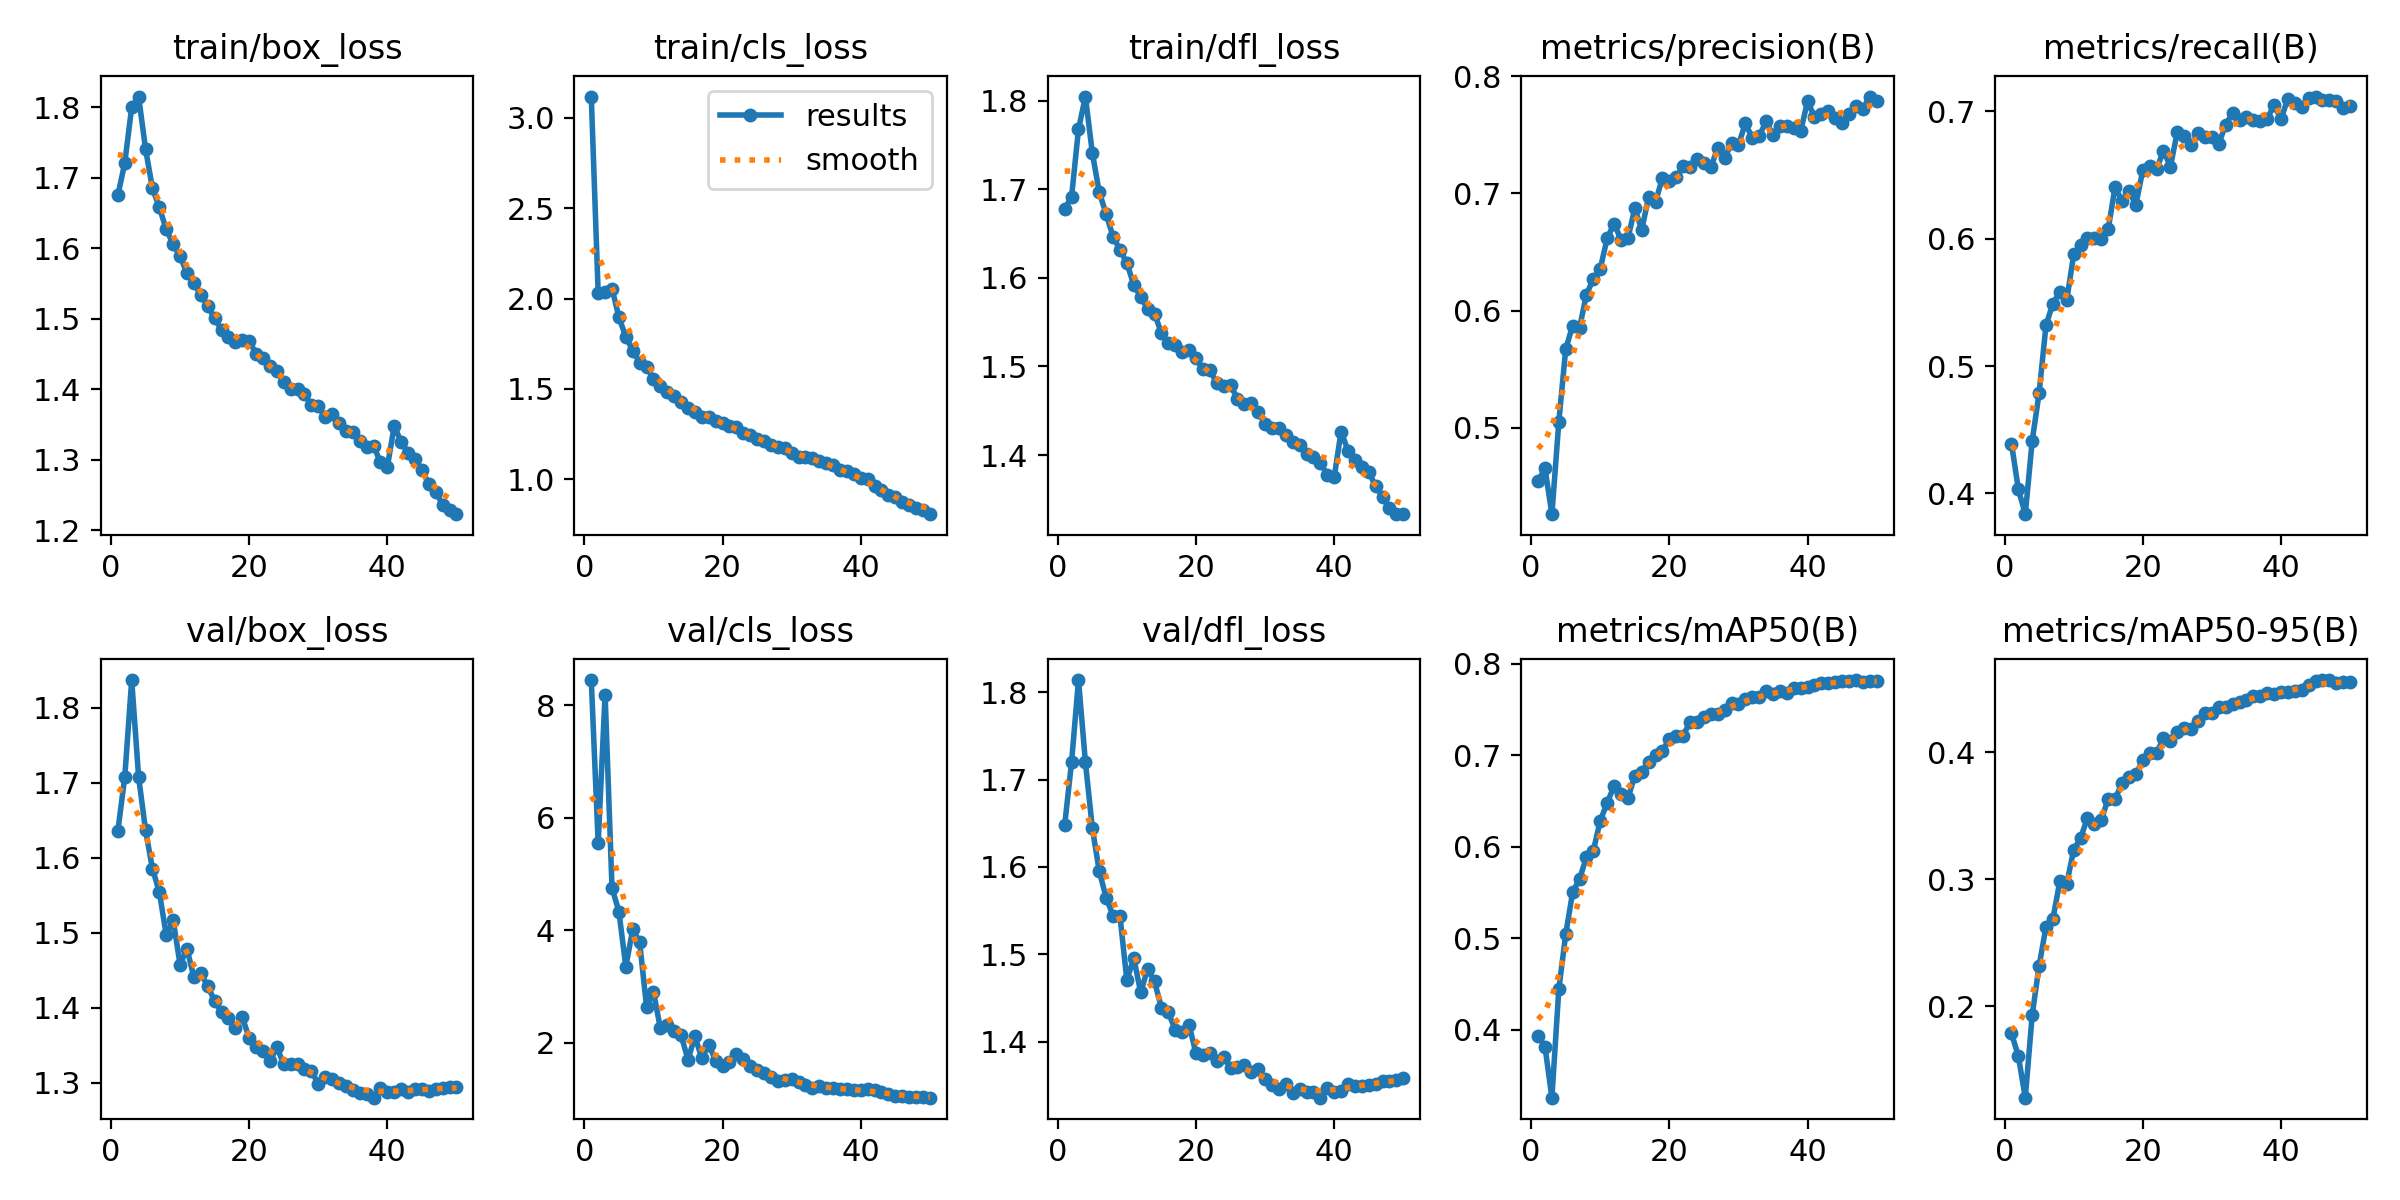

Data behind this chart, as committed beside it:
epoch, time, train/box_loss, train/cls_loss, train/dfl_loss, metrics/precision(B), metrics/recall(B), metrics/mAP50(B), metrics/mAP50-95(B), val/box_loss, val/cls_loss, val/dfl_loss, lr/pg0, lr/pg1, lr/pg2, lr/pg3, lr/pg4, lr/pg5, lr/pg6, lr/pg7
1, 180.1, 1.675, 3.117, 1.678, 0.4546, 0.4391, 0.3929, 0.1787, 1.636, 8.445, 1.648, 0.009989, 0.00333, 0.009989, 0.00333, 0.009989, 0.00333, 0.009989, 0.00333
2, 342, 1.721, 2.029, 1.692, 0.4656, 0.4031, 0.3814, 0.1605, 1.708, 5.546, 1.72, 0.01959, 0.006531, 0.01959, 0.006531, 0.01959, 0.006531, 0.01959, 0.006531
3, 499.8, 1.8, 2.037, 1.768, 0.4265, 0.3836, 0.3256, 0.1279, 1.837, 8.186, 1.814, 0.0288, 0.0096, 0.0288, 0.0096, 0.0288, 0.0096, 0.0288, 0.0096
4, 655.5, 1.815, 2.055, 1.805, 0.5051, 0.4413, 0.444, 0.1931, 1.708, 4.752, 1.72, 0.02822, 0.009406, 0.02822, 0.009406, 0.02822, 0.009406, 0.02822, 0.009406
5, 811.2, 1.741, 1.897, 1.741, 0.5672, 0.4787, 0.5042, 0.2318, 1.637, 4.329, 1.645, 0.02762, 0.009208, 0.02762, 0.009208, 0.02762, 0.009208, 0.02762, 0.009208
6, 966.7, 1.685, 1.788, 1.697, 0.5873, 0.5323, 0.5499, 0.2625, 1.586, 3.35, 1.595, 0.02703, 0.00901, 0.02703, 0.00901, 0.02703, 0.00901, 0.02703, 0.00901
7, 1122, 1.658, 1.712, 1.672, 0.5854, 0.5491, 0.5647, 0.2689, 1.554, 4.015, 1.565, 0.02644, 0.008812, 0.02644, 0.008812, 0.02644, 0.008812, 0.02644, 0.008812
8, 1278, 1.627, 1.646, 1.647, 0.6137, 0.5581, 0.5884, 0.2983, 1.497, 3.787, 1.544, 0.02584, 0.008614, 0.02584, 0.008614, 0.02584, 0.008614, 0.02584, 0.008614
9, 1434, 1.606, 1.621, 1.632, 0.627, 0.5517, 0.5956, 0.2964, 1.517, 2.634, 1.544, 0.02525, 0.008416, 0.02525, 0.008416, 0.02525, 0.008416, 0.02525, 0.008416
10, 163.2, 1.588, 1.556, 1.617, 0.6358, 0.5876, 0.6283, 0.323, 1.458, 2.905, 1.47, 0.02465, 0.008218, 0.02465, 0.008218, 0.02465, 0.008218, 0.02465, 0.008218
11, 319, 1.565, 1.515, 1.592, 0.6616, 0.5949, 0.6478, 0.3323, 1.479, 2.253, 1.496, 0.02406, 0.00802, 0.02406, 0.00802, 0.02406, 0.00802, 0.02406, 0.00802
12, 474.2, 1.55, 1.482, 1.579, 0.6743, 0.6003, 0.6664, 0.3482, 1.441, 2.313, 1.456, 0.02347, 0.007822, 0.02347, 0.007822, 0.02347, 0.007822, 0.02347, 0.007822
13, 629.1, 1.533, 1.459, 1.565, 0.6604, 0.6005, 0.6576, 0.343, 1.446, 2.206, 1.483, 0.02287, 0.007624, 0.02287, 0.007624, 0.02287, 0.007624, 0.02287, 0.007624
14, 784, 1.518, 1.425, 1.56, 0.6616, 0.5999, 0.6529, 0.3466, 1.429, 2.129, 1.469, 0.02228, 0.007426, 0.02228, 0.007426, 0.02228, 0.007426, 0.02228, 0.007426
15, 938.9, 1.5, 1.394, 1.538, 0.6872, 0.6076, 0.6776, 0.3634, 1.409, 1.7, 1.439, 0.02168, 0.007228, 0.02168, 0.007228, 0.02168, 0.007228, 0.02168, 0.007228
16, 1094, 1.484, 1.373, 1.526, 0.6688, 0.641, 0.6821, 0.363, 1.395, 2.11, 1.434, 0.02109, 0.00703, 0.02109, 0.00703, 0.02109, 0.00703, 0.02109, 0.00703
17, 1249, 1.474, 1.346, 1.524, 0.6969, 0.6293, 0.693, 0.3758, 1.387, 1.725, 1.413, 0.0205, 0.006832, 0.0205, 0.006832, 0.0205, 0.006832, 0.0205, 0.006832
18, 1404, 1.467, 1.344, 1.516, 0.6927, 0.6374, 0.7007, 0.38, 1.373, 1.963, 1.411, 0.0199, 0.006634, 0.0199, 0.006634, 0.0199, 0.006634, 0.0199, 0.006634
19, 1559, 1.47, 1.325, 1.519, 0.7134, 0.6267, 0.7049, 0.3827, 1.387, 1.682, 1.419, 0.01931, 0.006436, 0.01931, 0.006436, 0.01931, 0.006436, 0.01931, 0.006436
20, 1715, 1.468, 1.314, 1.51, 0.7109, 0.6537, 0.7175, 0.3935, 1.36, 1.594, 1.386, 0.01871, 0.006238, 0.01871, 0.006238, 0.01871, 0.006238, 0.01871, 0.006238
21, 1870, 1.451, 1.294, 1.497, 0.714, 0.657, 0.721, 0.3991, 1.348, 1.66, 1.385, 0.01812, 0.00604, 0.01812, 0.00604, 0.01812, 0.00604, 0.01812, 0.00604
22, 2025, 1.444, 1.291, 1.496, 0.7229, 0.6547, 0.7214, 0.3992, 1.343, 1.796, 1.387, 0.01753, 0.005842, 0.01753, 0.005842, 0.01753, 0.005842, 0.01753, 0.005842
23, 2180, 1.433, 1.255, 1.481, 0.7222, 0.6691, 0.7365, 0.4112, 1.329, 1.706, 1.378, 0.01693, 0.005644, 0.01693, 0.005644, 0.01693, 0.005644, 0.01693, 0.005644
24, 2336, 1.426, 1.245, 1.478, 0.7292, 0.6567, 0.7368, 0.4089, 1.347, 1.588, 1.382, 0.01634, 0.005446, 0.01634, 0.005446, 0.01634, 0.005446, 0.01634, 0.005446
25, 2490, 1.41, 1.223, 1.479, 0.7262, 0.6838, 0.7414, 0.4156, 1.325, 1.52, 1.37, 0.01574, 0.005248, 0.01574, 0.005248, 0.01574, 0.005248, 0.01574, 0.005248
26, 2645, 1.401, 1.21, 1.463, 0.7223, 0.681, 0.7451, 0.419, 1.325, 1.47, 1.371, 0.01515, 0.00505, 0.01515, 0.00505, 0.01515, 0.00505, 0.01515, 0.00505
27, 2801, 1.401, 1.188, 1.457, 0.7387, 0.6736, 0.7448, 0.418, 1.325, 1.382, 1.373, 0.01456, 0.004852, 0.01456, 0.004852, 0.01456, 0.004852, 0.01456, 0.004852
28, 2956, 1.393, 1.18, 1.458, 0.7297, 0.6834, 0.7492, 0.4241, 1.318, 1.321, 1.366, 0.01396, 0.004654, 0.01396, 0.004654, 0.01396, 0.004654, 0.01396, 0.004654
29, 3110, 1.377, 1.175, 1.449, 0.7429, 0.6799, 0.7574, 0.4307, 1.316, 1.339, 1.369, 0.01337, 0.004456, 0.01337, 0.004456, 0.01337, 0.004456, 0.01337, 0.004456
30, 3265, 1.376, 1.145, 1.435, 0.7412, 0.68, 0.7563, 0.4306, 1.299, 1.351, 1.358, 0.01277, 0.004258, 0.01277, 0.004258, 0.01277, 0.004258, 0.01277, 0.004258
31, 3420, 1.361, 1.125, 1.43, 0.7598, 0.6746, 0.761, 0.4355, 1.307, 1.307, 1.351, 0.01218, 0.00406, 0.01218, 0.00406, 0.01218, 0.00406, 0.01218, 0.00406
32, 3576, 1.365, 1.121, 1.431, 0.747, 0.6897, 0.7636, 0.4357, 1.305, 1.244, 1.346, 0.01159, 0.003862, 0.01159, 0.003862, 0.01159, 0.003862, 0.01159, 0.003862
33, 3731, 1.352, 1.12, 1.423, 0.7486, 0.6988, 0.7634, 0.4381, 1.3, 1.195, 1.352, 0.01099, 0.003664, 0.01099, 0.003664, 0.01099, 0.003664, 0.01099, 0.003664
34, 3887, 1.341, 1.104, 1.414, 0.7615, 0.6936, 0.7697, 0.4392, 1.296, 1.226, 1.342, 0.0104, 0.003466, 0.0104, 0.003466, 0.0104, 0.003466, 0.0104, 0.003466
35, 4044, 1.339, 1.088, 1.412, 0.7499, 0.6957, 0.7664, 0.4413, 1.291, 1.189, 1.346, 0.009804, 0.003268, 0.009804, 0.003268, 0.009804, 0.003268, 0.009804, 0.003268
36, 4200, 1.326, 1.077, 1.401, 0.7574, 0.6935, 0.7697, 0.4443, 1.287, 1.191, 1.343, 0.00921, 0.00307, 0.00921, 0.00307, 0.00921, 0.00307, 0.00921, 0.00307
37, 4356, 1.319, 1.053, 1.398, 0.7575, 0.6925, 0.7685, 0.4439, 1.285, 1.169, 1.343, 0.008616, 0.002872, 0.008616, 0.002872, 0.008616, 0.002872, 0.008616, 0.002872
38, 4514, 1.32, 1.047, 1.391, 0.7553, 0.694, 0.7737, 0.4462, 1.28, 1.171, 1.336, 0.008022, 0.002674, 0.008022, 0.002674, 0.008022, 0.002674, 0.008022, 0.002674
39, 4672, 1.296, 1.029, 1.378, 0.753, 0.7052, 0.7739, 0.4455, 1.294, 1.164, 1.347, 0.007428, 0.002476, 0.007428, 0.002476, 0.007428, 0.002476, 0.007428, 0.002476
40, 4829, 1.29, 1.009, 1.375, 0.7783, 0.6938, 0.7749, 0.4471, 1.288, 1.158, 1.343, 0.006834, 0.002278, 0.006834, 0.002278, 0.006834, 0.002278, 0.006834, 0.002278
41, 4987, 1.349, 0.9995, 1.426, 0.7652, 0.7101, 0.777, 0.4475, 1.288, 1.176, 1.343, 0.00624, 0.00208, 0.00624, 0.00208, 0.00624, 0.00208, 0.00624, 0.00208
42, 5143, 1.325, 0.9623, 1.405, 0.768, 0.7067, 0.7794, 0.448, 1.292, 1.155, 1.352, 0.005646, 0.001882, 0.005646, 0.001882, 0.005646, 0.001882, 0.005646, 0.001882
43, 5299, 1.31, 0.9381, 1.394, 0.7702, 0.7035, 0.779, 0.4485, 1.289, 1.121, 1.349, 0.005052, 0.001684, 0.005052, 0.001684, 0.005052, 0.001684, 0.005052, 0.001684
44, 5455, 1.301, 0.9139, 1.387, 0.7643, 0.7103, 0.7802, 0.4526, 1.291, 1.094, 1.349, 0.004458, 0.001486, 0.004458, 0.001486, 0.004458, 0.001486, 0.004458, 0.001486
45, 5611, 1.285, 0.9003, 1.381, 0.7597, 0.7117, 0.7814, 0.4556, 1.291, 1.052, 1.351, 0.003864, 0.001288, 0.003864, 0.001288, 0.003864, 0.001288, 0.003864, 0.001288
46, 5767, 1.266, 0.8736, 1.365, 0.7676, 0.7092, 0.7812, 0.4567, 1.289, 1.044, 1.352, 0.00327, 0.00109, 0.00327, 0.00109, 0.00327, 0.00109, 0.00327, 0.00109
47, 5922, 1.254, 0.8577, 1.353, 0.7748, 0.7087, 0.7821, 0.4566, 1.293, 1.037, 1.355, 0.002676, 0.000892, 0.002676, 0.000892, 0.002676, 0.000892, 0.002676, 0.000892
48, 6078, 1.237, 0.8435, 1.34, 0.7719, 0.7086, 0.7796, 0.4544, 1.293, 1.034, 1.355, 0.002082, 0.000694, 0.002082, 0.000694, 0.002082, 0.000694, 0.002082, 0.000694
49, 6234, 1.228, 0.8277, 1.333, 0.7825, 0.7024, 0.7807, 0.455, 1.295, 1.034, 1.356, 0.001488, 0.000496, 0.001488, 0.000496, 0.001488, 0.000496, 0.001488, 0.000496
50, 6389, 1.223, 0.807, 1.333, 0.7788, 0.7039, 0.7809, 0.4548, 1.295, 1.022, 1.359, 0.000894, 0.000298, 0.000894, 0.000298, 0.000894, 0.000298, 0.000894, 0.000298
